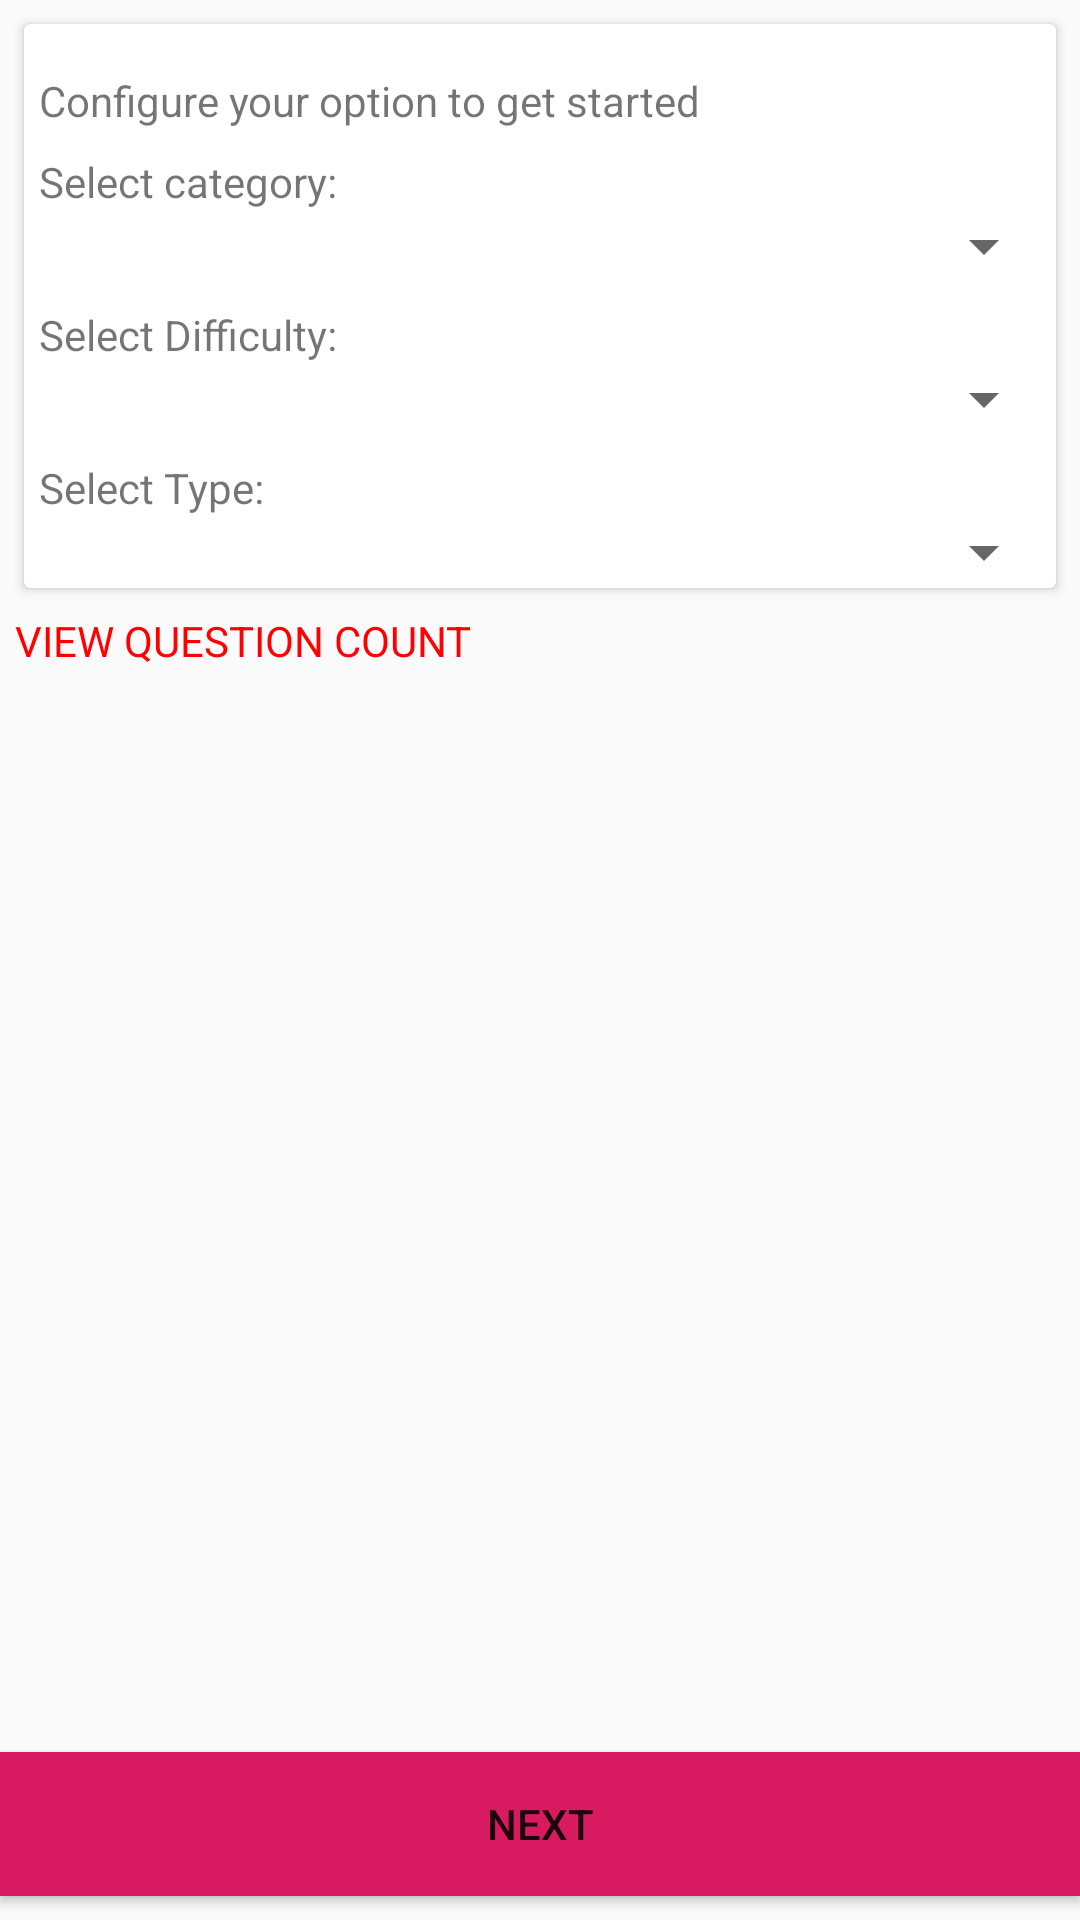

Android layout source for this screen:
<!-- AndroidManifest.xml: activity theme AppTheme -->
<!-- res/layout/activity_main.xml -->
<?xml version="1.0" encoding="utf-8"?>
<android.support.constraint.ConstraintLayout
        xmlns:android="http://schemas.android.com/apk/res/android"
        xmlns:tools="http://schemas.android.com/tools"
        xmlns:app="http://schemas.android.com/apk/res-auto"
        android:layout_width="match_parent"
        android:layout_height="match_parent"
        android:orientation="vertical"
        tools:context=".Ui.MainActivity">
    

    <android.support.constraint.ConstraintLayout
            android:layout_width="match_parent"
            android:layout_height="match_parent">

        <android.support.v7.widget.CardView
                android:id="@+id/cardMain"
                android:layout_width="match_parent"
                android:layout_height="wrap_content"
                app:layout_constraintTop_toTopOf="parent"
                android:layout_margin="8dp">

            <android.support.constraint.ConstraintLayout
                    android:layout_width="match_parent"
                    android:layout_height="wrap_content"
            >

                <TextView
                        android:id="@+id/mainTitle"
                        android:layout_width="0dp"
                        android:layout_height="wrap_content"
                        android:paddingTop="8dp"
                        android:paddingLeft="5dp"
                        android:paddingRight="5dp"
                        android:text="@string/tltle"
                        android:layout_marginTop="8dp"
                        app:layout_constraintVertical_chainStyle="packed"
                        app:layout_constraintEnd_toEndOf="parent"
                        app:layout_constraintBottom_toTopOf="@+id/tvCategory"
                        app:layout_constraintTop_toTopOf="parent"
                        app:layout_constraintStart_toStartOf="parent"/>
                <TextView
                        android:id="@+id/tvCategory"
                        android:layout_width="match_parent"
                        android:layout_height="wrap_content"
                        android:text="@string/tvCategory"
                        android:paddingTop="8dp"
                        android:paddingLeft="5dp"
                        android:paddingRight="5dp"
                        app:layout_constraintTop_toBottomOf="@+id/mainTitle"
                        app:layout_constraintEnd_toEndOf="parent"
                        app:layout_constraintBottom_toTopOf="@+id/spCategory"
                        app:layout_constraintStart_toStartOf="parent"/>
                <Spinner
                        android:id="@+id/spCategory"
                        android:layout_width="0dp"
                        android:layout_height="wrap_content"
                        app:layout_constraintHorizontal_weight="4"
                        app:layout_constraintTop_toBottomOf="@+id/tvCategory"
                        app:layout_constraintEnd_toEndOf="@id/progressBar"
                        app:layout_constraintBottom_toTopOf="@+id/tvDifficulty"
                        app:layout_constraintStart_toStartOf="parent">
                </Spinner>

                <ProgressBar
                        android:id="@+id/progressBar"
                        android:layout_width="0dp"
                        app:layout_constraintEnd_toEndOf="parent"
                        app:layout_constraintTop_toBottomOf="@+id/tvCategory"
                        android:layout_height="wrap_content"
                        app:layout_constraintHorizontal_weight="1"
                        android:indeterminate="true"

                />

                <TextView
                        android:id="@+id/tvDifficulty"
                        android:layout_width="0dp"
                        android:layout_height="wrap_content"
                        android:text="@string/tvDifficulty"
                        android:paddingTop="8dp"
                        android:paddingLeft="5dp"
                        android:paddingRight="5dp"
                        app:layout_constraintTop_toBottomOf="@+id/spCategory"
                        app:layout_constraintEnd_toEndOf="parent"
                        app:layout_constraintBottom_toTopOf="@+id/spDifficulty"
                        app:layout_constraintStart_toStartOf="parent"/>
                <Spinner
                        android:id="@+id/spDifficulty"
                        android:layout_width="0dp"
                        android:layout_height="wrap_content"
                        android:paddingTop="8dp"
                        android:paddingLeft="5dp"
                        android:paddingRight="5dp"
                        app:layout_constraintTop_toBottomOf="@+id/tvDifficulty"
                        app:layout_constraintEnd_toEndOf="parent"
                        app:layout_constraintBottom_toTopOf="@+id/tvType"
                        app:layout_constraintStart_toStartOf="parent">
                </Spinner>
                <TextView
                        android:id="@+id/tvType"
                        android:layout_width="0dp"
                        android:layout_height="wrap_content"
                        android:text="@string/tvType"
                        android:paddingTop="8dp"
                        android:paddingLeft="5dp"
                        android:paddingRight="5dp"
                        app:layout_constraintTop_toBottomOf="@+id/spDifficulty"
                        app:layout_constraintEnd_toEndOf="parent"
                        app:layout_constraintBottom_toTopOf="@+id/spType"
                        app:layout_constraintStart_toStartOf="parent"/>
                <Spinner
                        android:id="@+id/spType"
                        android:layout_width="0dp"
                        android:layout_height="wrap_content"
                        android:paddingTop="8dp"
                        android:paddingLeft="5dp"
                        android:paddingRight="5dp"
                        android:paddingBottom="8dp"
                        app:layout_constraintTop_toBottomOf="@+id/tvType"
                        app:layout_constraintEnd_toEndOf="parent"
                        app:layout_constraintStart_toStartOf="parent"
                        app:layout_constraintBottom_toBottomOf="parent">
                </Spinner>

            </android.support.constraint.ConstraintLayout>


        </android.support.v7.widget.CardView>

        <TextView
                android:id="@+id/tvQuestion"
                android:layout_width="match_parent"
                android:layout_height="wrap_content"
                android:textColor="@color/colorRed"
                android:paddingTop="8dp"
                android:paddingLeft="5dp"
                android:paddingRight="5dp"
                app:layout_constraintTop_toBottomOf="@+id/cardMain"
                app:layout_constraintEnd_toEndOf="parent"
                app:layout_constraintStart_toStartOf="parent"
                android:text="@string/tvView_question_count"/>

        <Button
                android:id="@+id/btnNext"
                android:layout_width="match_parent"
                android:layout_height="wrap_content"
                android:text="@string/next"
                android:background="@color/colorAccent"
                app:layout_constraintBottom_toBottomOf="parent"
                android:layout_marginBottom="8dp"
        />

    </android.support.constraint.ConstraintLayout>





</android.support.constraint.ConstraintLayout>
<!-- resources referenced by this layout -->
<resources>
  <color name="colorAccent">#D81B60</color>
  <color name="colorRed"> #ff0000</color>
  <string name="next">Next</string>
  <string name="tltle">Configure your option to get started</string>
  <string name="tvCategory">Select category:</string>
  <string name="tvDifficulty">Select Difficulty:</string>
  <string name="tvType">Select Type:</string>
  <string name="tvView_question_count">VIEW QUESTION COUNT</string>
  <style name="AppTheme" parent="Theme.AppCompat.Light.DarkActionBar">
          
          <item name="colorPrimary">@color/colorPrimary</item>
          <item name="colorPrimaryDark">@color/colorPrimaryDark</item>
          <item name="colorAccent">@color/colorAccent</item>
      </style>
  <color name="colorPrimary">#008577</color>
  <color name="colorPrimaryDark">#00574B</color>
</resources>
